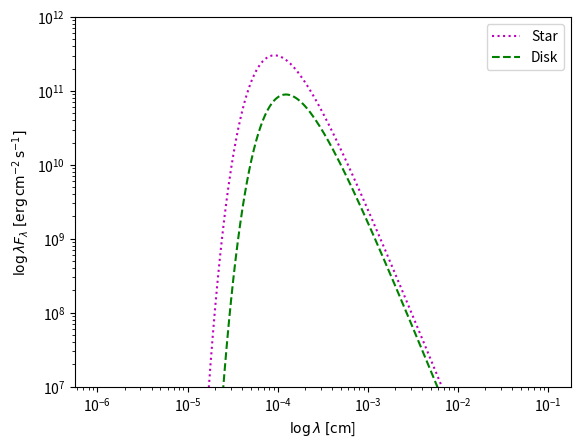

Reproduce this figure in Python.
import matplotlib.pyplot as plt
from math import log, log10, sqrt, sin, cos, asin, radians, degrees, pi, exp
from scipy import integrate
import numpy as np

M_sun = 1.99e33           # g
R_sun = 6.96e10           # cm 
M_star = M_sun            # g
R_star = 2*R_sun          # cm
d = 4.629e10              # cm
M_dot = M_star*3.1536e-1  # g/c 
R_D = 2*R_star            # cm
m_dot = 1
m = 1
i = 1                     # grad
T_eff_star = 4e3          # K

G = 6.67e-8               # cm3*g-1*s-2
sigma = 5.67e-5           # g*cm-3**K-4
h = 6.626e-27             # g*cm2*s-1
c = 3e10                  # cm/s
k_B = 1.38e-16            # g*cm2*s-2*K-1

lambda_min = 1e-6         # cm
lambda_max = 1e-1         # cm
N = 200
log_lambdas = np.linspace(log10(lambda_min), log10(lambda_max), N)
lambdas = 10**log_lambdas

r_min = R_star  	      # cm
r_max = R_D               # cm
N_r = 1e8
rs = (r_min, r_max, N_r)

def T_D_eff(r):
	return 150*(r/(1.5*10**13))**-0.75

def Disk():
	lamst = [] 	# пустой список для значений lambda
	lamfst = [] # пустой список для значений lambda*F_lambda
	for lam in lambdas:
		lamst.append(lam)
		b = ((2*h*c**2)/(lam**5))*((R_star/d)**2)* cos(radians(i)) # константа к I_lambda
		f_all_1 = (0,0)
		f_all_2 = (0,0)
		for r in rs :
			Phi = lambda r: asin(R_star/r)
			x = r/R_star
			if r>R_star and r<((1/cos(radians(i)))*R_star):
				gamma_0 = lambda x: asin(((1-(x)**(-2))**0.5)/sin(radians(i)))
				Interg = lambda x: b*((pi+2*gamma_0(x))/(exp((h*c)/(lam*k_B*T_D_eff(r/R_star)))-1))*x
				r_1 = integrate.quad(Interg, 1, R_D/R_star)
				f_all_1 = (f_all_1[0]+r_1[0], sqrt(f_all_1[1]**2+r_1[1]**2))	
			elif r>((1/cos(radians(i)))*R_star) :
				gamma_0 = pi/2
				Interg = lambda x: b*((pi+2*gamma_0)/(exp((h*c)/(lam*k_B*T_D_eff(r)))-1))*x
				r_2 = integrate.quad(Interg, 1, R_D/R_star)
				f_all_2 = (f_all_2[0]+r_2[0], sqrt(f_all_2[1]**2+r_2[1]**2))
		lamfst.append(lam*(f_all_1[0]+f_all_2[0])) 
	plt.plot(lamst, lamfst,'--g', label='Disk')
	return lamst, lamfst

def Star():
	lamst = [] 	# пустой список для значений lambda
	lamfst = [] # пустой список для значений lambda*F_lambda
	for lam in lambdas:
		lamst.append(lam) # запись в список lambda
		b = (2*pi*h*c**2)/(lam**5) # константа к I_lambda
		с = (pi/2)*(1 + cos(radians(i)))*(R_star/d)**2 # константа к F_lambda
		I = b*(1/(exp((h*c)/(lam*k_B*T_eff_star))-1))
		f = с*I
		lamfst.append(lam*f) # запись в список lambda*F_lambda
	plt.plot(lamst, lamfst,':m', label='Star')
	return lamst, lamfst

ax = plt.gca()
ax.set_xscale("log")
ax.set_yscale("log")
ax.set_ylim([10**7, 10**12])
Star()
Disk()
plt.xlabel('$\\log \\lambda\; [ \mathrm{cm}$]')
plt.ylabel('$\\log \\lambda F_\\lambda \; [\mathrm{erg}\,\mathrm{cm}^{-2}\,\mathrm{s}^{-1}]$')
plt.title('')
plt.legend()
plt.show()

